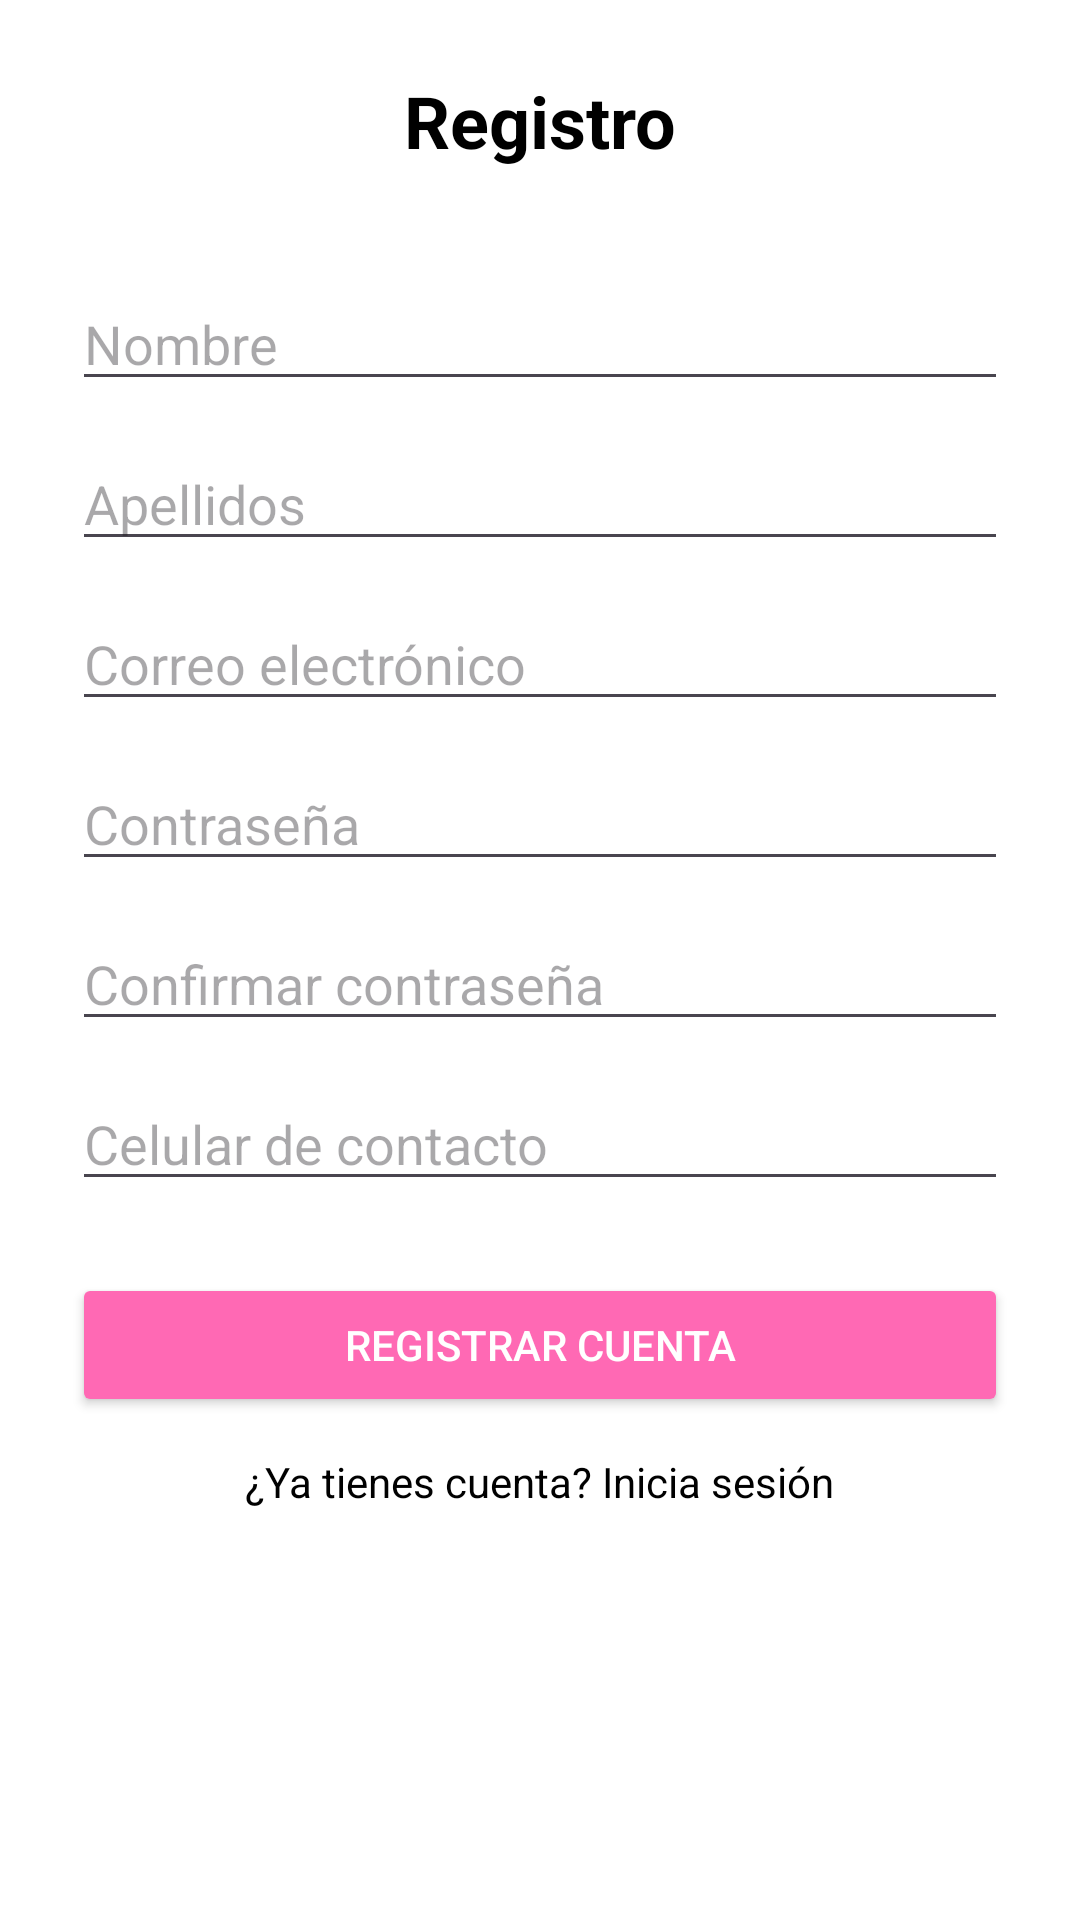

This screen was rendered from an Android layout file. Write that file and the resources it references.
<!-- AndroidManifest.xml: application theme Theme.AppPL -->
<!-- res/layout/activity_register.xml -->
<?xml version="1.0" encoding="utf-8"?>
<LinearLayout xmlns:android="http://schemas.android.com/apk/res/android"
    android:layout_width="match_parent"
    android:layout_height="match_parent"
    android:orientation="vertical"
    android:gravity="center_horizontal"
    android:padding="24dp"
    android:background="@android:color/white">

    <TextView
        android:layout_width="wrap_content"
        android:layout_height="wrap_content"
        android:text="Registro"
        android:textSize="24sp"
        android:textStyle="bold"
        android:textColor="@android:color/black"
        android:layout_marginBottom="24dp"/>

    <EditText
        android:id="@+id/nameEditText"
        android:layout_width="match_parent"
        android:layout_height="wrap_content"
        android:hint="Nombre"
        android:layout_marginTop="12dp" />

    <EditText
        android:id="@+id/lastNameEditText"
        android:layout_width="match_parent"
        android:layout_height="wrap_content"
        android:hint="Apellidos"
        android:layout_marginTop="12dp" />

    <EditText
        android:id="@+id/emailRegisterEditText"
        android:layout_width="match_parent"
        android:layout_height="wrap_content"
        android:hint="Correo electrónico"
        android:inputType="textEmailAddress"
        android:layout_marginTop="12dp" />

    <EditText
        android:id="@+id/passwordRegisterEditText"
        android:layout_width="match_parent"
        android:layout_height="wrap_content"
        android:hint="Contraseña"
        android:inputType="textPassword"
        android:layout_marginTop="12dp" />

    <EditText
        android:id="@+id/confirmPasswordEditText"
        android:layout_width="match_parent"
        android:layout_height="wrap_content"
        android:hint="Confirmar contraseña"
        android:inputType="textPassword"
        android:layout_marginTop="12dp" />

    <EditText
        android:id="@+id/phoneEditText"
        android:layout_width="match_parent"
        android:layout_height="wrap_content"
        android:hint="Celular de contacto"
        android:inputType="phone"
        android:layout_marginTop="12dp" />

    <Button
        android:id="@+id/registerButton"
        android:layout_width="match_parent"
        android:layout_height="wrap_content"
        android:text="Registrar cuenta"
        android:backgroundTint="#FF69B4"
        android:textColor="@android:color/white"
        android:layout_marginTop="24dp" />

    <TextView
        android:id="@+id/loginTextView"
        android:layout_width="wrap_content"
        android:layout_height="wrap_content"
        android:text="¿Ya tienes cuenta? Inicia sesión"
        android:textColor="@android:color/black"
        android:layout_marginTop="12dp" />

</LinearLayout>
<!-- resources referenced by this layout -->
<resources>
  <style name="Theme.AppPL" parent="Base.Theme.AppPL" />
  <style name="Base.Theme.AppPL" parent="Theme.Material3.DayNight.NoActionBar">
          
          
      </style>
</resources>
